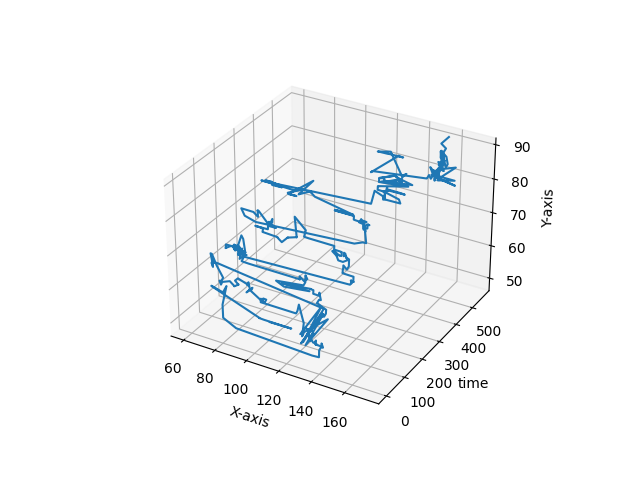

Data behind this chart, as committed beside it:
109, 55
110, 57
123, 57
106, 57
103, 57
103, 57
73, 62
73, 62
80, 61
80, 61
81, 62
82, 63
79, 57
79, 53
87, 51
134, 50
136, 50
138, 50
138, 52
139, 53
140, 53
140, 53
139, 54
139, 53
135, 53
136, 53
135, 53
135, 54
134, 53
133, 53
130, 55
130, 55
131, 53
132, 55
133, 55
132, 56
127, 56
127, 56
126, 55
126, 54
125, 53
126, 57
123, 62
122, 60
121, 59
99, 59
99, 60
101, 59
101, 59
102, 60
100, 60
99, 59
92, 61
93, 62
89, 60
91, 61
91, 61
90, 63
89, 62
90, 62
83, 63
... 505 more rows
